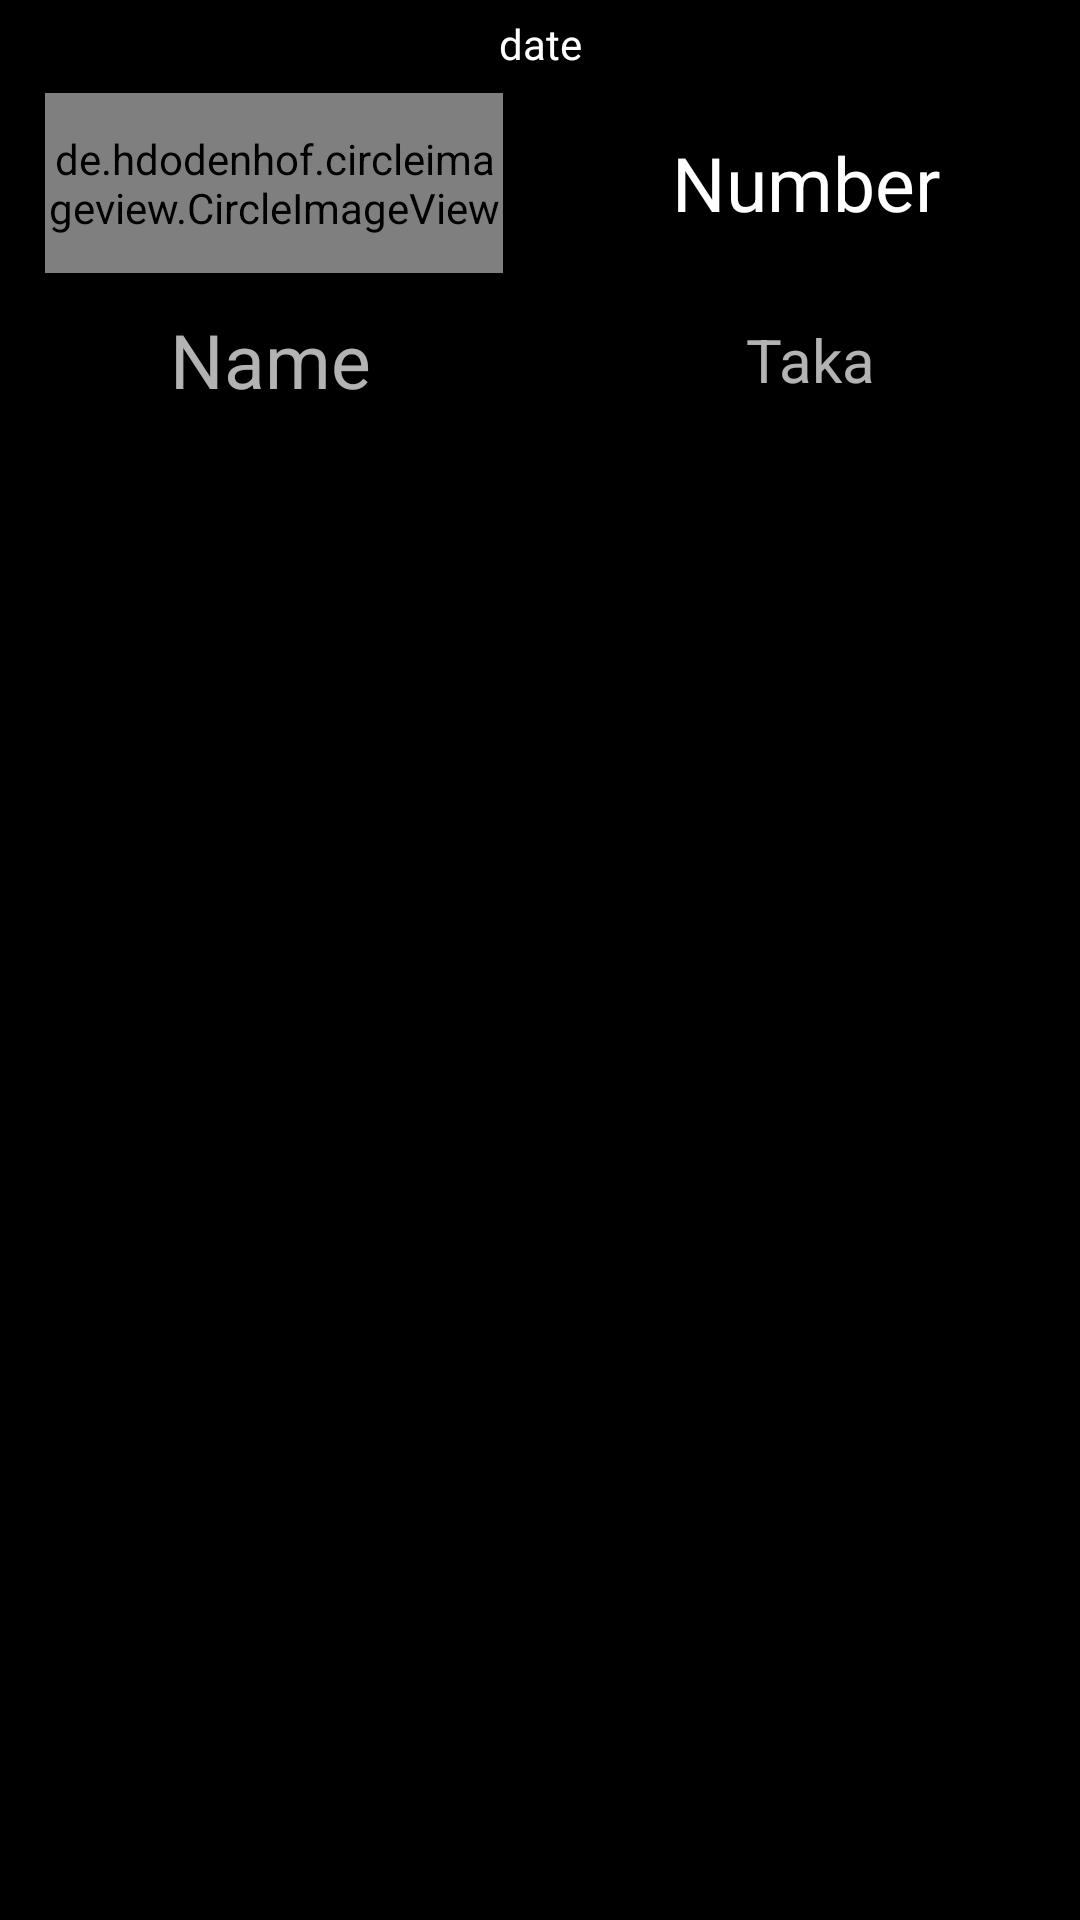

Here is an Android app screen rendered from its layout file. Give the layout XML and the strings, colors and styles it references.
<!-- AndroidManifest.xml: application theme Theme.Admiin -->
<!-- res/layout/wd_list_demo.xml -->
<?xml version="1.0" encoding="utf-8"?>
<LinearLayout xmlns:android="http://schemas.android.com/apk/res/android"
    android:layout_width="match_parent"
    android:layout_height="wrap_content"
    android:orientation="vertical"
    android:id="@+id/wd_layout"
    android:background="@color/black"
    android:layout_margin="5dp"
    >

    <TextView
        android:layout_margin="5dp"
        android:layout_width="match_parent"
        android:id="@+id/wd_date"
        android:layout_height="wrap_content"
        android:gravity="center"
        android:text="date"
        android:textColor="@color/white"
        >

    </TextView>
<LinearLayout
    android:layout_width="match_parent"
    android:layout_height="wrap_content"
    android:orientation="horizontal"
    >


    <de.hdodenhof.circleimageview.CircleImageView
        xmlns:app="http://schemas.android.com/apk/res-auto"
        android:id="@+id/wd_profile_image"
        android:layout_width="60dp"
        android:layout_height="60dp"
        android:layout_marginLeft="15dp"
        android:layout_marginRight="10dp"
        android:layout_marginTop="2dp"
        android:layout_marginBottom="2dp"
        android:src="@drawable/f"
        android:layout_weight="1"
        app:civ_border_width="2dp"
        app:civ_border_color="#FF000000"/>


     <TextView
         android:layout_width="wrap_content"
         android:layout_height="wrap_content"
         android:id="@+id/wd_number"
         android:text="Number"
         android:layout_weight="1"
         android:textColor="@color/white"
         android:gravity="center"
         android:layout_gravity="center"
         android:textSize="25dp"

         >


     </TextView>
</LinearLayout>
 <LinearLayout
     android:layout_width="match_parent"
     android:layout_height="wrap_content"
     android:layout_gravity="center"
     android:layout_marginTop="10dp"
     android:layout_marginBottom="20dp"
     >
     <TextView
         android:layout_width="match_parent"
         android:layout_height="wrap_content"
         android:layout_weight="1"
         android:id="@+id/wd_name"
         android:gravity="center"
         android:textSize="25dp"
         android:text="Name"/>

     <TextView
         android:layout_width="match_parent"
         android:layout_height="wrap_content"
         android:layout_gravity="center"
         android:gravity="center"
         android:id="@+id/wd_taka"
         android:layout_weight="1"
         android:textSize="20dp"
         android:text="Taka"/>
 </LinearLayout>

</LinearLayout>
<!-- resources referenced by this layout -->
<resources>
  <style name="Theme.Admiin" parent="Theme.AppCompat.NoActionBar">
          
          <item name="colorPrimary">@color/purple_500</item>
          <item name="colorPrimaryVariant">@color/purple_700</item>
          <item name="colorOnPrimary">@color/white</item>
          
          <item name="colorSecondary">@color/teal_200</item>
          <item name="colorSecondaryVariant">@color/teal_700</item>
          <item name="colorOnSecondary">@color/black</item>
          
          <item name="android:statusBarColor" tools:targetApi="l">?attr/colorPrimaryVariant</item>
          
      </style>
  <!-- not gathered from this repository: default colours our renderer supplied (Android Studio template values) -->
  <color name="purple_500">#FF6200EE</color>
  <color name="purple_700">#FF3700B3</color>
  <color name="teal_200">#FF03DAC5</color>
  <color name="teal_700">#FF018786</color>
  <color name="black">#FF000000</color>
  <color name="white">#FFFFFFFF</color>
</resources>
